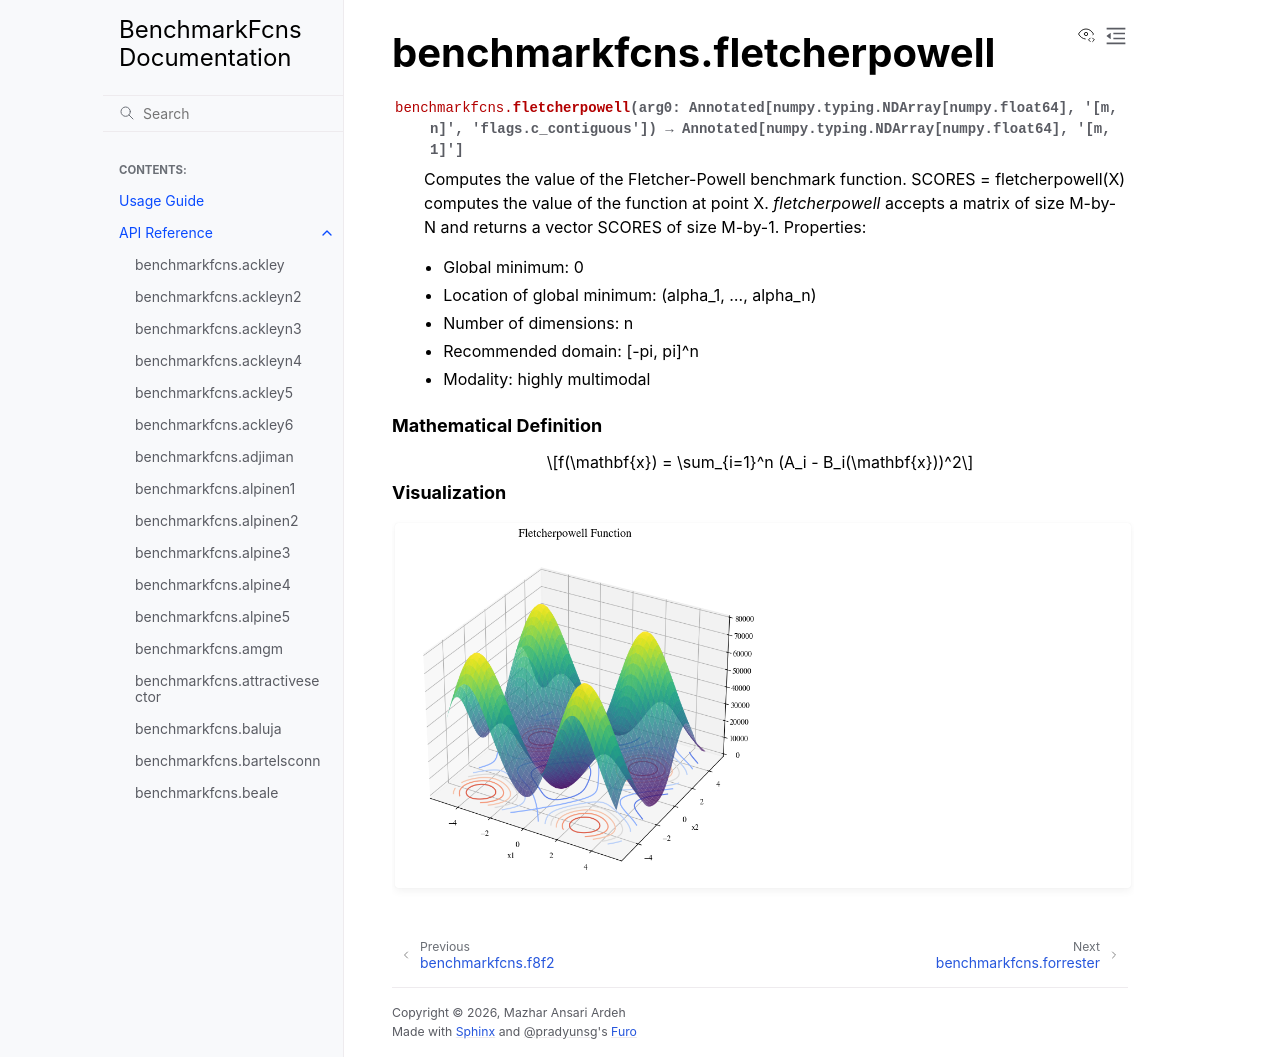

repository: mazhar-ansari-ardeh/BenchmarkFcns · page: generated/benchmarkfcns.fletcherpowell.html · generator: sphinx

benchmarkfcns.fletcherpowell
============================

.. currentmodule:: benchmarkfcns

.. autofunction:: fletcherpowell

.. raw:: html

   <div style="clear: both"></div>



.. rubric:: Mathematical Definition

.. math::

   f(\mathbf{x}) = \sum_{i=1}^n (A_i - B_i(\mathbf{x}))^2

.. rubric:: Visualization

.. function-plots:: benchmarkfcns.fletcherpowell
